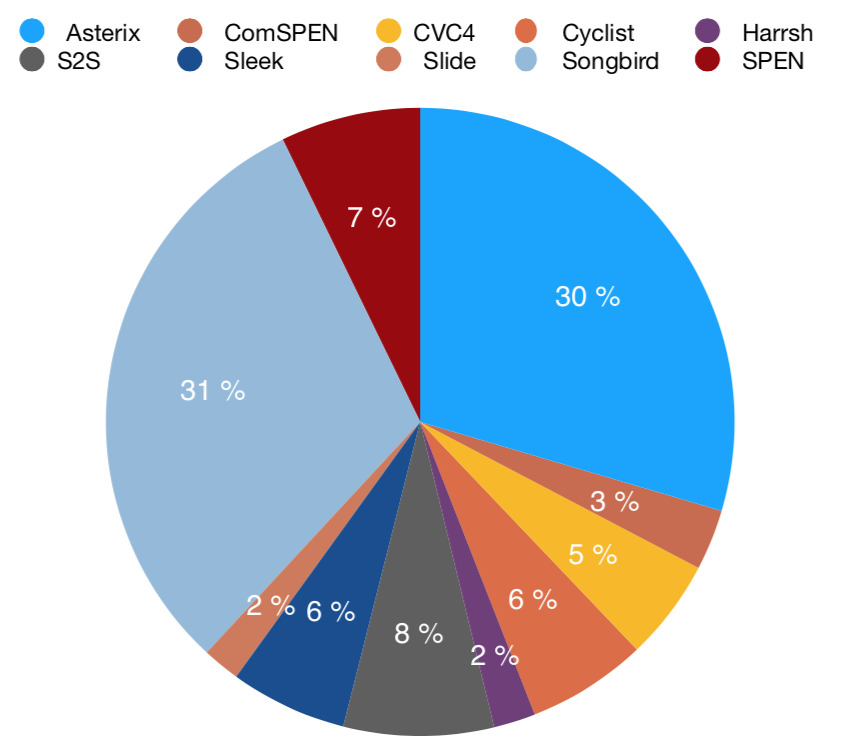

Data behind this chart, as committed beside it:
Division, problems, Asterix, ComSPEN, CVC4, Cyclist, Harrsh, S2S, Sleek, Slide, Songbird, SPEN
qf_bsl_sat, 46, 0, 0, 46, 0, 0, 0, 0, 0, 0, 0
qf_bsllia_sat, 24, 0, 0, 24, 0, 0, 0, 0, 0, 0, 0
qf_shid_entl, 312, 1, 0, 0, 22, 0, 59, 81, 17, 132, 46
qf_shid_sat, 99, 0, 0, 0, 61, 29, 9, 0, 0, 0, 0
qf_shidlia_entl, 61, 0, 22, 0, 0, 0, 0, 0, 0, 39, 0
qf_shidlia_sat, 33, 0, 20, 0, 0, 0, 13, 0, 0, 0, 0
qf_shlid_entl, 60, 0, 0, 0, 0, 0, 14, 0, 0, 0, 46
qf_shls_entl, 296, 287, 0, 0, 0, 0, 9, 0, 0, 0, 5
qf_shls_sat, 110, 110, 0, 0, 0, 0, 0, 0, 0, 0, 0
shid_entl, 73, 0, 0, 0, 0, 0, 0, 0, 9, 64, 0
shidlia_entl, 181, 0, 0, 0, 0, 0, 0, 0, 0, 181, 0
